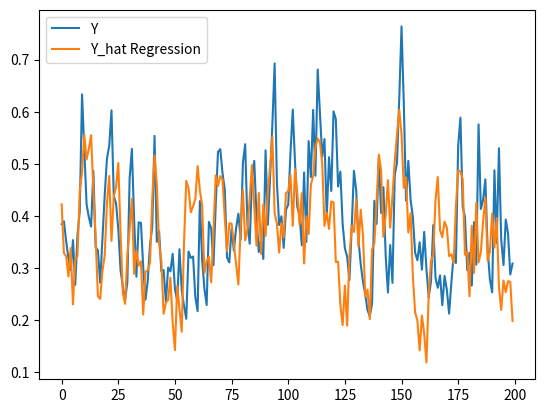

Python code for this plot:
import numpy as np
import matplotlib.pyplot as plt
from numpy.core.function_base import linspace


# https://www.nature.com/articles/ncomms1476
# https://core.ac.uk/download/pdf/33010007.pdf


rng = np.random.default_rng()
# rng = np.random.default_rng(0)


num_samples = 6000
init_samples = 100
m = 5900

gamma = 0.1
eta = 0.5
tau = 80
N = 400
theta = tau / N # node separation: more delay = higher separation; more nodes = lower separation

# def mg(X,J):
def mg(x):
    C = 1.33
    # p = 6.88
    p = 7
    b = 0.4

    return C * x / (1 + np.power(b * x,p)) 


# NARMA10
def narma10_create(inLen):

    # Compute the random uniform input matrix
    inp = 0.5*rng.random(inLen)

    # Compute the target matrix
    tar = np.zeros(inLen)

    for k in range(10,(inLen - 1)):
        tar[k+1] = 0.3 * tar[k] + 0.05 * tar[k] * np.sum(tar[k-9:k]) + 1.5 * inp[k] * inp[k - 9] + 0.1
    
    return (inp, tar)

u, y = narma10_create(num_samples)
y_train = y[init_samples:init_samples+m]

# weight generation
W = rng.random(N)

M = 0.2*rng.random(size=N) - 0.1

# mask generation
J = np.empty((num_samples,N))
for i in range(num_samples):
    J[i] = M * u[i]

X = np.zeros(N)
X_history = np.zeros((m,N))

# initialization
for i in range(init_samples):
    for j in range(N):
        g_i = mg(gamma * J[i][j] + eta * X[N - 1])
        X[1:N] = X[0:N - 1]
        X[0] = g_i
    X_history[i] = X

X_init = X.copy()

# dfr stage
for i in range(m):
    for j in range(N):
        g_i = mg(gamma * J[init_samples + i][j] + eta * X[N - 1])
        X[1:N] = X[0:N - 1]
        X[0] = g_i
    X_history[i] = X


# regression approach
reg = 1e-8
# reg = 0
W = np.dot(np.dot(y_train,X_history),np.linalg.inv((np.dot(X_history.T,X_history)) + reg * np.eye(N)))
y_hat_reg = X_history.dot(W)
# loss = np.sum(np.power(y_hat_reg - y_train,2)) / train_samples
# loss = (np.linalg.norm(y_train - y_hat_reg) / np.linalg.norm(y_train))
loss = np.sqrt( np.sum(np.square(y_hat_reg - y_train)) / (m * np.square(np.var(y_train))) )
print(f"Ridge Regression NRMSE (Appeltant): {loss}")
loss = (np.linalg.norm(y_hat_reg - y_train) / np.linalg.norm(y_train))
print(f"Ridge Regression NRMSE (Kian): {loss}")


plt_samples = 200
plt.plot(y_train[:plt_samples],label="Y")
# plt.plot(y_hat[train_samples - 100:train_samples],label="Y_hat BPTT")
plt.plot(y_hat_reg[:plt_samples],label="Y_hat Regression")
plt.legend()
plt.show()

